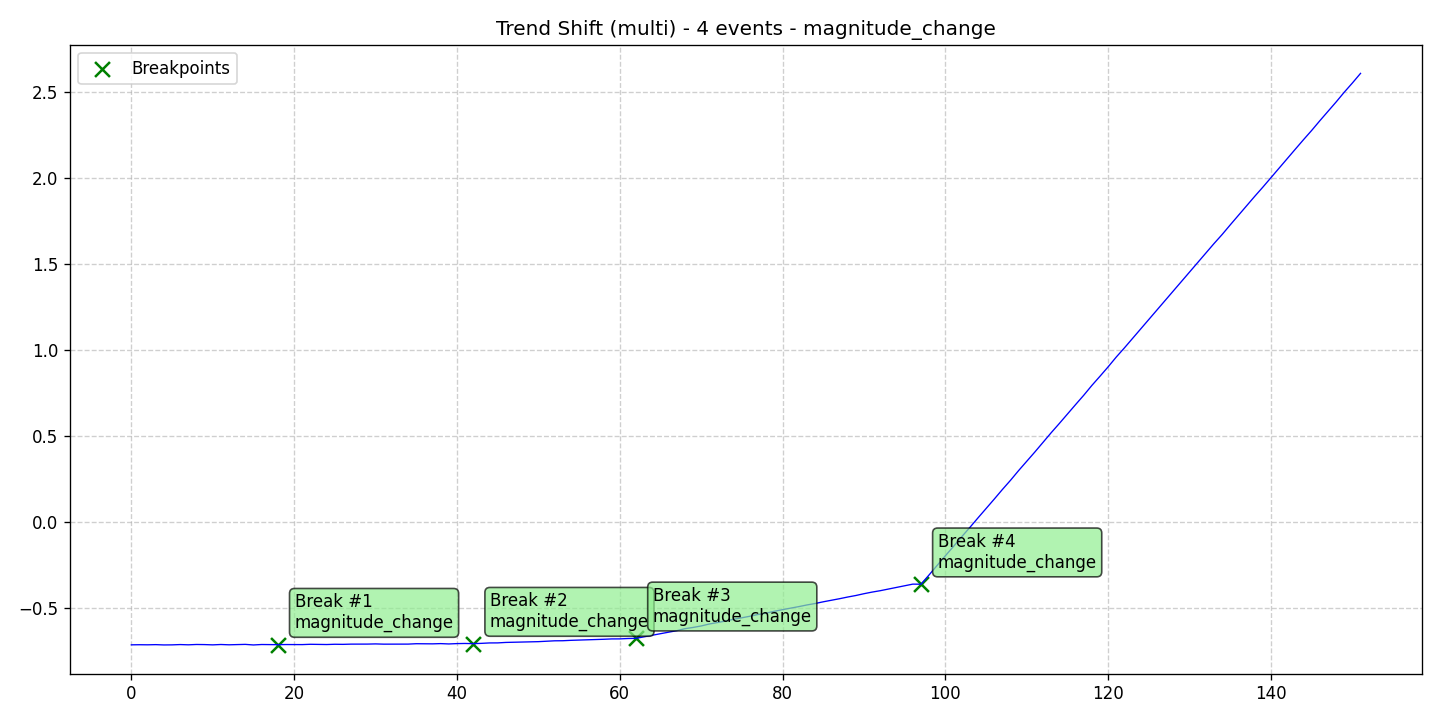

The file beside this chart, header and first rows:
data, stationary, det_lin_up, det_lin_down, det_quad, det_cubic, det_exp, det_damped, stoc_trend, volatility, single_seas, multiple_seas, point_anom_single, point_anom_multi, collect_anom, context_anom, mean_shift, var_shift, trend_shift, date, is_break, is_anomaly, is_multi, location_beginning
-0.7135, 0, 0, 0, 0, 0, 0, 0, 0, 0, 0, 0, 0, 0, 0, 0, 0, 0, 1, 2020-01-01, 0, 0, 1, 0
-0.7129, 0, 0, 0, 0, 0, 0, 0, 0, 0, 0, 0, 0, 0, 0, 0, 0, 0, 1, 2020-01-02, 0, 0, 1, 0
-0.7134, 0, 0, 0, 0, 0, 0, 0, 0, 0, 0, 0, 0, 0, 0, 0, 0, 0, 1, 2020-01-03, 0, 0, 1, 0
-0.7124, 0, 0, 0, 0, 0, 0, 0, 0, 0, 0, 0, 0, 0, 0, 0, 0, 0, 1, 2020-01-04, 0, 0, 1, 0
-0.7142, 0, 0, 0, 0, 0, 0, 0, 0, 0, 0, 0, 0, 0, 0, 0, 0, 0, 1, 2020-01-05, 0, 0, 1, 0
-0.7137, 0, 0, 0, 0, 0, 0, 0, 0, 0, 0, 0, 0, 0, 0, 0, 0, 0, 1, 2020-01-06, 0, 0, 1, 0
-0.712, 0, 0, 0, 0, 0, 0, 0, 0, 0, 0, 0, 0, 0, 0, 0, 0, 0, 1, 2020-01-07, 0, 0, 1, 0
-0.7134, 0, 0, 0, 0, 0, 0, 0, 0, 0, 0, 0, 0, 0, 0, 0, 0, 0, 1, 2020-01-08, 0, 0, 1, 0
-0.7115, 0, 0, 0, 0, 0, 0, 0, 0, 0, 0, 0, 0, 0, 0, 0, 0, 0, 1, 2020-01-09, 0, 0, 1, 0
-0.7121, 0, 0, 0, 0, 0, 0, 0, 0, 0, 0, 0, 0, 0, 0, 0, 0, 0, 1, 2020-01-10, 0, 0, 1, 0
-0.7137, 0, 0, 0, 0, 0, 0, 0, 0, 0, 0, 0, 0, 0, 0, 0, 0, 0, 1, 2020-01-11, 0, 0, 1, 0
-0.7116, 0, 0, 0, 0, 0, 0, 0, 0, 0, 0, 0, 0, 0, 0, 0, 0, 0, 1, 2020-01-12, 0, 0, 1, 0
-0.7134, 0, 0, 0, 0, 0, 0, 0, 0, 0, 0, 0, 0, 0, 0, 0, 0, 0, 1, 2020-01-13, 0, 0, 1, 0
-0.712, 0, 0, 0, 0, 0, 0, 0, 0, 0, 0, 0, 0, 0, 0, 0, 0, 0, 1, 2020-01-14, 0, 0, 1, 0
-0.7109, 0, 0, 0, 0, 0, 0, 0, 0, 0, 0, 0, 0, 0, 0, 0, 0, 0, 1, 2020-01-15, 0, 0, 1, 0
-0.7142, 0, 0, 0, 0, 0, 0, 0, 0, 0, 0, 0, 0, 0, 0, 0, 0, 0, 1, 2020-01-16, 0, 0, 1, 0
-0.7117, 0, 0, 0, 0, 0, 0, 0, 0, 0, 0, 0, 0, 0, 0, 0, 0, 0, 1, 2020-01-17, 0, 0, 1, 0
-0.712, 0, 0, 0, 0, 0, 0, 0, 0, 0, 0, 0, 0, 0, 0, 0, 0, 0, 1, 2020-01-18, 0, 0, 1, 0
-0.7126, 0, 0, 0, 0, 0, 0, 0, 0, 0, 0, 0, 0, 0, 0, 0, 0, 0, 1, 2020-01-19, 1, 0, 1, 0
-0.7118, 0, 0, 0, 0, 0, 0, 0, 0, 0, 0, 0, 0, 0, 0, 0, 0, 0, 1, 2020-01-20, 0, 0, 1, 0
-0.7117, 0, 0, 0, 0, 0, 0, 0, 0, 0, 0, 0, 0, 0, 0, 0, 0, 0, 1, 2020-01-21, 0, 0, 1, 0
-0.7121, 0, 0, 0, 0, 0, 0, 0, 0, 0, 0, 0, 0, 0, 0, 0, 0, 0, 1, 2020-01-22, 0, 0, 1, 0
-0.7104, 0, 0, 0, 0, 0, 0, 0, 0, 0, 0, 0, 0, 0, 0, 0, 0, 0, 1, 2020-01-23, 0, 0, 1, 0
-0.7112, 0, 0, 0, 0, 0, 0, 0, 0, 0, 0, 0, 0, 0, 0, 0, 0, 0, 1, 2020-01-24, 0, 0, 1, 0
-0.7117, 0, 0, 0, 0, 0, 0, 0, 0, 0, 0, 0, 0, 0, 0, 0, 0, 0, 1, 2020-01-25, 0, 0, 1, 0
-0.7102, 0, 0, 0, 0, 0, 0, 0, 0, 0, 0, 0, 0, 0, 0, 0, 0, 0, 1, 2020-01-26, 0, 0, 1, 0
-0.7108, 0, 0, 0, 0, 0, 0, 0, 0, 0, 0, 0, 0, 0, 0, 0, 0, 0, 1, 2020-01-27, 0, 0, 1, 0
-0.7094, 0, 0, 0, 0, 0, 0, 0, 0, 0, 0, 0, 0, 0, 0, 0, 0, 0, 1, 2020-01-28, 0, 0, 1, 0
-0.7096, 0, 0, 0, 0, 0, 0, 0, 0, 0, 0, 0, 0, 0, 0, 0, 0, 0, 1, 2020-01-29, 0, 0, 1, 0
-0.7093, 0, 0, 0, 0, 0, 0, 0, 0, 0, 0, 0, 0, 0, 0, 0, 0, 0, 1, 2020-01-30, 0, 0, 1, 0
-0.7082, 0, 0, 0, 0, 0, 0, 0, 0, 0, 0, 0, 0, 0, 0, 0, 0, 0, 1, 2020-01-31, 0, 0, 1, 0
-0.7096, 0, 0, 0, 0, 0, 0, 0, 0, 0, 0, 0, 0, 0, 0, 0, 0, 0, 1, 2020-02-01, 0, 0, 1, 0
-0.7093, 0, 0, 0, 0, 0, 0, 0, 0, 0, 0, 0, 0, 0, 0, 0, 0, 0, 1, 2020-02-02, 0, 0, 1, 0
-0.7086, 0, 0, 0, 0, 0, 0, 0, 0, 0, 0, 0, 0, 0, 0, 0, 0, 0, 1, 2020-02-03, 0, 0, 1, 0
-0.7093, 0, 0, 0, 0, 0, 0, 0, 0, 0, 0, 0, 0, 0, 0, 0, 0, 0, 1, 2020-02-04, 0, 0, 1, 0
-0.7071, 0, 0, 0, 0, 0, 0, 0, 0, 0, 0, 0, 0, 0, 0, 0, 0, 0, 1, 2020-02-05, 0, 0, 1, 0
-0.7072, 0, 0, 0, 0, 0, 0, 0, 0, 0, 0, 0, 0, 0, 0, 0, 0, 0, 1, 2020-02-06, 0, 0, 1, 0
-0.7078, 0, 0, 0, 0, 0, 0, 0, 0, 0, 0, 0, 0, 0, 0, 0, 0, 0, 1, 2020-02-07, 0, 0, 1, 0
-0.7064, 0, 0, 0, 0, 0, 0, 0, 0, 0, 0, 0, 0, 0, 0, 0, 0, 0, 1, 2020-02-08, 0, 0, 1, 0
-0.7084, 0, 0, 0, 0, 0, 0, 0, 0, 0, 0, 0, 0, 0, 0, 0, 0, 0, 1, 2020-02-09, 0, 0, 1, 0
-0.7064, 0, 0, 0, 0, 0, 0, 0, 0, 0, 0, 0, 0, 0, 0, 0, 0, 0, 1, 2020-02-10, 0, 0, 1, 0
-0.7056, 0, 0, 0, 0, 0, 0, 0, 0, 0, 0, 0, 0, 0, 0, 0, 0, 0, 1, 2020-02-11, 0, 0, 1, 0
-0.7066, 0, 0, 0, 0, 0, 0, 0, 0, 0, 0, 0, 0, 0, 0, 0, 0, 0, 1, 2020-02-12, 1, 0, 1, 0
-0.7049, 0, 0, 0, 0, 0, 0, 0, 0, 0, 0, 0, 0, 0, 0, 0, 0, 0, 1, 2020-02-13, 0, 0, 1, 0
-0.7025, 0, 0, 0, 0, 0, 0, 0, 0, 0, 0, 0, 0, 0, 0, 0, 0, 0, 1, 2020-02-14, 0, 0, 1, 0
-0.7023, 0, 0, 0, 0, 0, 0, 0, 0, 0, 0, 0, 0, 0, 0, 0, 0, 0, 1, 2020-02-15, 0, 0, 1, 0
-0.6996, 0, 0, 0, 0, 0, 0, 0, 0, 0, 0, 0, 0, 0, 0, 0, 0, 0, 1, 2020-02-16, 0, 0, 1, 0
-0.6983, 0, 0, 0, 0, 0, 0, 0, 0, 0, 0, 0, 0, 0, 0, 0, 0, 0, 1, 2020-02-17, 0, 0, 1, 0
-0.6966, 0, 0, 0, 0, 0, 0, 0, 0, 0, 0, 0, 0, 0, 0, 0, 0, 0, 1, 2020-02-18, 0, 0, 1, 0
-0.6953, 0, 0, 0, 0, 0, 0, 0, 0, 0, 0, 0, 0, 0, 0, 0, 0, 0, 1, 2020-02-19, 0, 0, 1, 0
-0.695, 0, 0, 0, 0, 0, 0, 0, 0, 0, 0, 0, 0, 0, 0, 0, 0, 0, 1, 2020-02-20, 0, 0, 1, 0
-0.6924, 0, 0, 0, 0, 0, 0, 0, 0, 0, 0, 0, 0, 0, 0, 0, 0, 0, 1, 2020-02-21, 0, 0, 1, 0
-0.6901, 0, 0, 0, 0, 0, 0, 0, 0, 0, 0, 0, 0, 0, 0, 0, 0, 0, 1, 2020-02-22, 0, 0, 1, 0
-0.6897, 0, 0, 0, 0, 0, 0, 0, 0, 0, 0, 0, 0, 0, 0, 0, 0, 0, 1, 2020-02-23, 0, 0, 1, 0
-0.6874, 0, 0, 0, 0, 0, 0, 0, 0, 0, 0, 0, 0, 0, 0, 0, 0, 0, 1, 2020-02-24, 0, 0, 1, 0
-0.6859, 0, 0, 0, 0, 0, 0, 0, 0, 0, 0, 0, 0, 0, 0, 0, 0, 0, 1, 2020-02-25, 0, 0, 1, 0
-0.6849, 0, 0, 0, 0, 0, 0, 0, 0, 0, 0, 0, 0, 0, 0, 0, 0, 0, 1, 2020-02-26, 0, 0, 1, 0
-0.683, 0, 0, 0, 0, 0, 0, 0, 0, 0, 0, 0, 0, 0, 0, 0, 0, 0, 1, 2020-02-27, 0, 0, 1, 0
-0.6813, 0, 0, 0, 0, 0, 0, 0, 0, 0, 0, 0, 0, 0, 0, 0, 0, 0, 1, 2020-02-28, 0, 0, 1, 0
-0.6792, 0, 0, 0, 0, 0, 0, 0, 0, 0, 0, 0, 0, 0, 0, 0, 0, 0, 1, 2020-02-29, 0, 0, 1, 0
... 92 more rows
